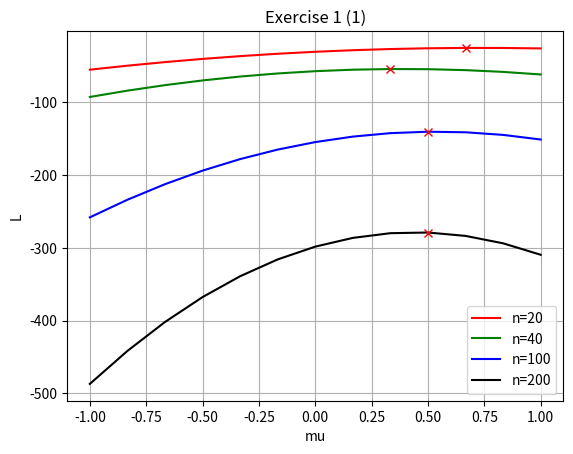

Here is the Python script that generated this plot:
import matplotlib as mpl
import matplotlib.pyplot as plt
import math
import numpy as np

# Probability density function.
def pdf(mu, sigma, x):
	term1 = 1/math.sqrt(2*math.pi*sigma**2)
	term2 = -1/(2*sigma**2)*(x - mu)**2

	return term1*math.exp(term2)

# Likelihood function.
def likelihood(mu, data):
	sigma = 1

	L = []
	for i in range(mu.size):
		L.append(1)

		for j in range(data.size):
			L[i] *= pdf(mu[i], 1, data[j])

	return L

###############
## Plot of L ##
###############

# Range of mu and data.
mu = np.linspace(-1, 1, 13)
data = np.random.normal(0, 1, 100)

# Plots on semilog axis.
plt.figure(1)
#plt.semilogy(mu, likelihood(mu, data), label="Test")

######################
## MLE Calculations ##
######################

data20 = np.random.normal(0.5, 1, 20)
data40 = np.random.normal(0.5, 1, 40)
data100 = np.random.normal(0.5, 1, 100)
data200 = np.random.normal(0.5, 1, 200)

plt.plot(mu, np.log(likelihood(mu, data20)),  'r-', label="n=20")
plt.plot(mu, np.log(likelihood(mu, data40)),  'g-', label="n=40")
plt.plot(mu, np.log(likelihood(mu, data100)), 'b-', label="n=100")
plt.plot(mu, np.log(likelihood(mu, data200)), 'k-', label="n=200")

plt.plot(mu[np.argmax(likelihood(mu, data20))], np.log(max(likelihood(mu, data20))),  'rx')
plt.plot(mu[np.argmax(likelihood(mu, data40))], np.log(max(likelihood(mu, data40))),  'rx')
plt.plot(mu[np.argmax(likelihood(mu, data100))], np.log(max(likelihood(mu, data100))), 'rx')
plt.plot(mu[np.argmax(likelihood(mu, data200))], np.log(max(likelihood(mu, data200))), 'rx')

plt.grid(True)
plt.xlabel("mu")
plt.ylabel("L")
plt.title("Exercise 1 (1)")
plt.legend(loc="lower right")

plt.show()